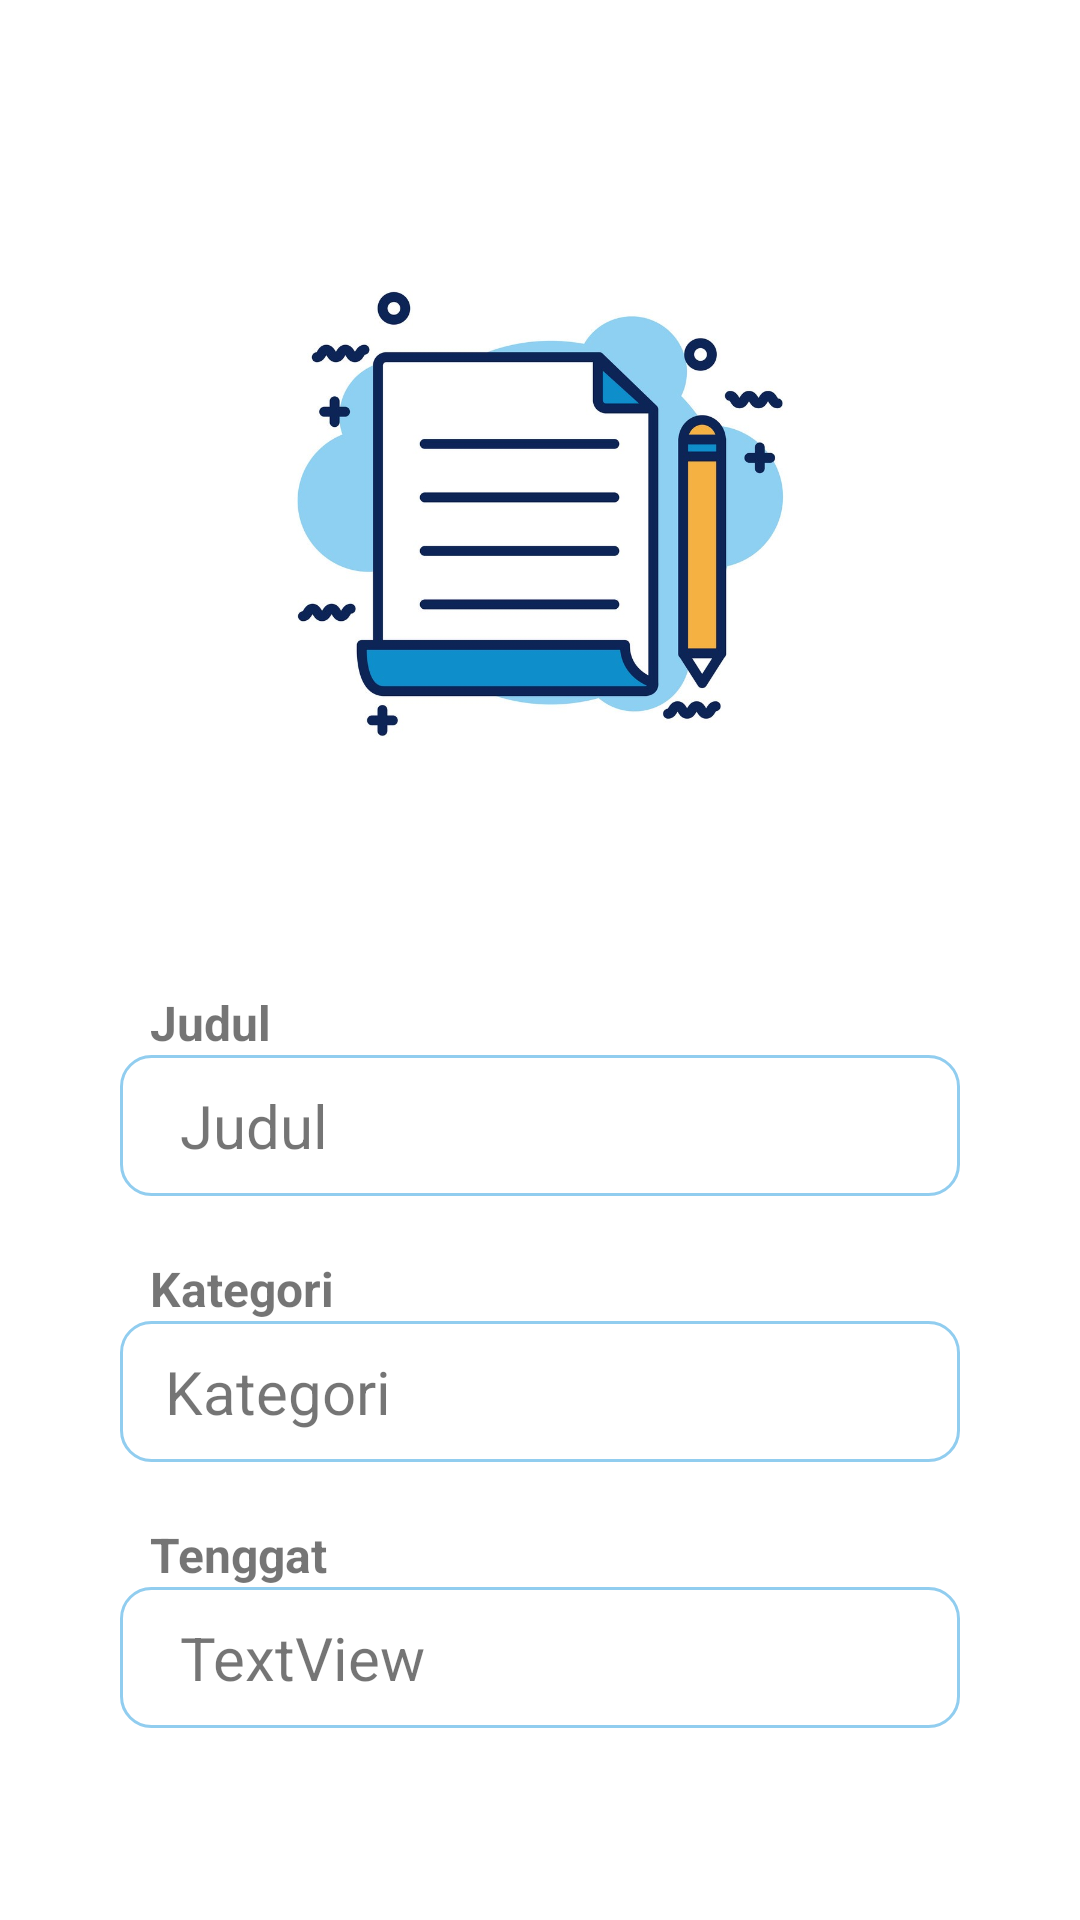

Here is an Android app screen rendered from its layout file. Give the layout XML and the strings, colors and styles it references.
<!-- AndroidManifest.xml: application theme Tema2 -->
<!-- res/layout/activity_detaildata.xml -->
<?xml version="1.0" encoding="utf-8"?>
<LinearLayout
    xmlns:android="http://schemas.android.com/apk/res/android"
    xmlns:tools="http://schemas.android.com/tools"
    android:background="#FFFAF0"
    android:layout_width="match_parent"
    android:orientation="vertical"
    android:gravity="center_horizontal"
    android:padding="40dp"
    android:backgroundTint="@color/white"
    android:layout_height="match_parent"
    tools:context=".detaildata">
    <ImageView
        android:layout_marginTop="30dp"
        android:layout_width="200dp"
        android:layout_height="200dp"
        android:src="@drawable/detail"/>


    <LinearLayout
        android:layout_marginTop="40dp"
        android:layout_width="match_parent"
        android:orientation="vertical"
        android:layout_height="wrap_content">

        <TextView
            android:layout_marginTop="20dp"
            android:id="@+id/TextView02"
            android:textSize="16sp"
            android:layout_width="wrap_content"
            android:layout_marginLeft="10dp"
            android:textStyle="bold"
            android:layout_height="wrap_content"
            android:text="Judul " />

        <TextView
            android:id="@+id/textView2"
            android:layout_width="match_parent"
            android:layout_height="wrap_content"
            android:background="@drawable/stroke"
            android:paddingVertical="10dp"
            android:paddingHorizontal="15dp"
            android:textSize="20sp"
            android:text=" Judul" />

        <TextView
            android:layout_marginTop="20dp"
            android:id="@+id/TextView03"
            android:textSize="16sp"
            android:layout_width="wrap_content"
            android:textStyle="bold"
            android:layout_marginLeft="10dp"
            android:layout_height="wrap_content"
            android:text="Kategori" />
        <TextView
            android:id="@+id/textView3"
            android:layout_width="match_parent"
            android:layout_height="wrap_content"
            android:paddingVertical="10dp"
            android:paddingHorizontal="15dp"
            android:background="@drawable/stroke"
            android:textSize="20sp"
            android:text="Kategori" />

        <TextView
            android:layout_marginTop="20dp"
            android:id="@+id/TextView04"
            android:textSize="16sp"
            android:textStyle="bold"
            android:layout_marginLeft="10dp"
            android:layout_width="wrap_content"
            android:layout_height="wrap_content"
            android:text="Tenggat" />
        <TextView
            android:id="@+id/textView4"
            android:layout_width="match_parent"
            android:layout_height="wrap_content"
            android:paddingVertical="10dp"
            android:paddingHorizontal="15dp"
            android:background="@drawable/stroke"
            android:textSize="20sp"
            android:text=" TextView" />

        <TextView
            android:layout_marginTop="20dp"
            android:id="@+id/TextView05"
            android:textSize="16sp"
            android:layout_width="wrap_content"
            android:layout_height="wrap_content"
            android:textStyle="bold"
            android:layout_marginLeft="10dp"
            android:text="Keterangan" />
        <TextView
            android:id="@+id/textView5"
            android:layout_width="match_parent"
            android:layout_height="wrap_content"
            android:paddingVertical="10dp"
            android:paddingHorizontal="15dp"
            android:background="@drawable/stroke"
            android:textSize="20sp"
            android:text=" TextView" />

    </LinearLayout>

</LinearLayout>
<!-- resources referenced by this layout -->
<resources>
  <color name="white">#FFFFFFFF</color>
  <!-- drawable detail: jpg bitmap (drawable, 140666 bytes) -->
  <!-- drawable stroke (drawable) -->
  <?xml version="1.0" encoding="utf-8"?>
  <shape xmlns:android="http://schemas.android.com/apk/res/android">
      <corners android:radius="10dp"/>
      <stroke android:width="1dip" android:color="#91CDEF"/>
      <padding android:left="0dp" android:top="0dp" android:right="0dp"/>
  </shape>
  <style name="Tema2" parent="Theme.AppCompat.Light.NoActionBar">
          
          <item name="colorPrimary">@color/colorAccent</item>
          <item name="colorPrimaryDark">@color/colorPrimaryDark</item>
          <item name="colorAccent">@color/colorAccent</item>
      </style>
  <color name="colorAccent">#91CDEF</color>
  <color name="colorPrimaryDark">#2F4F4F</color>
</resources>
